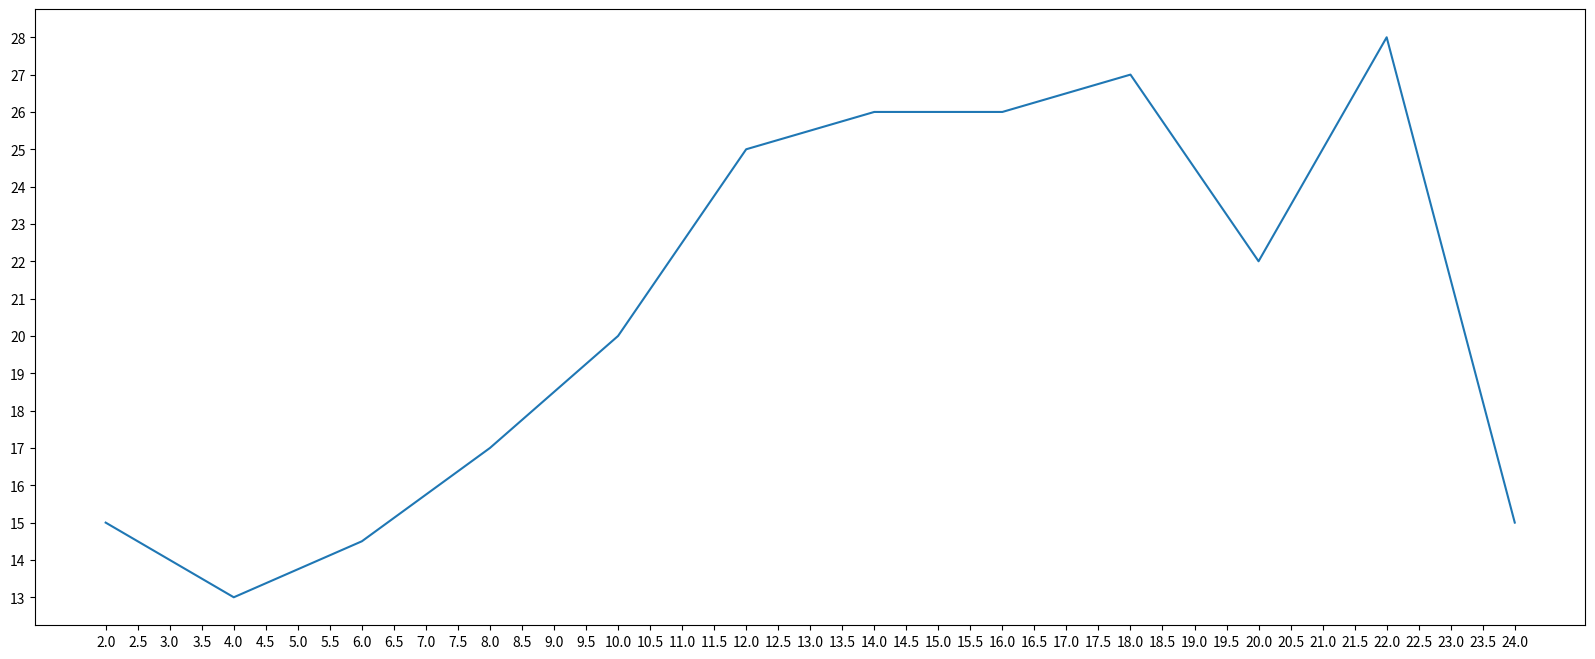

This chart was generated by the following Python code:
from matplotlib import pyplot as plt

# 24小时，每隔两小时的气温显示
x=range(2,26,2)#小时
y=[15,13,14.5,17,20,25,26,26,27,22,28,15]#气温
#实例化一个figure，设置图片大小，figsize=(20,8)设置大小，dpi=80设置分辨率
plt.figure(figsize=(20,8),dpi=80)

#绘图，即小时与气温一一对应，(2,15)、(4,13)、(6,14.5)...
plt.plot(x,y)

#x轴的绘制
#想让x轴显示什么，就给他传什么
#设置x轴的刻度,把之前需要绘制的x点都表示出来
# plt.xticks(x)

#设置x轴的刻度,每隔一个值就标识出来
# plt.xticks(range(2,25))

# plt.xticks(range(25,50))#此时前半部分的图像x是没有标识的，从25之后才有

# 设置x轴的刻度,要求步长为0.5时，range(2,25,0.5)不符合语法，所以：
_xtick_labels=[i/2 for i in range(4,49)]
plt.xticks(_xtick_labels)

# 步长为1.5,即0.5*3=1.5
# plt.xticks(_xtick_labels[::3])


#y轴的绘制
plt.yticks(range(min(y),max(y)+1))

#保存到本地(要先绘制再保存)，还可以保存为svg矢量图格式
plt.savefig("./t1.png")

#展示图形
plt.show()